16-way image classification set "PlantVillage" from GitHub (sss41097/PlantVillage); label vocabulary: Potato___Early_blight, Potato___Late_blight, Potato___healthy, Rice__Bacterial leaf blight, Rice__Brown spot, Rice__Leaf smut, Tomato__Late_Blight, Tomato___Bacterial_spot, Tomato___Early_blight, Tomato___Late_blight, Tomato___Leaf_Mold, Tomato___Septoria_leaf_spot, Tomato___Spider_mites Two-spotted_spider_mite, Tomato___Target_Spot, Tomato___Tomato_mosaic_virus, Tomato___healthy.

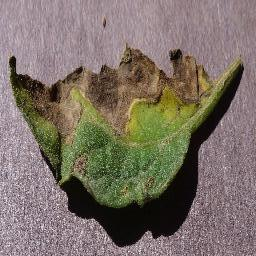
Label: Tomato___Early_blight

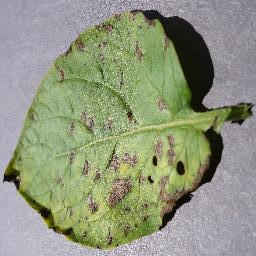
Label: Potato___Early_blight

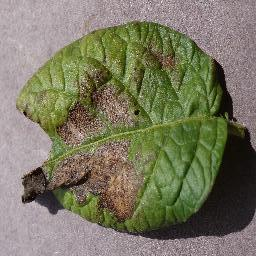
Label: Potato___Late_blight

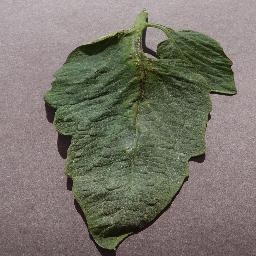
Label: Tomato___Target_Spot

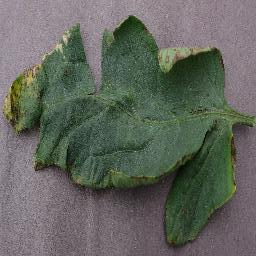
Label: Tomato___Bacterial_spot

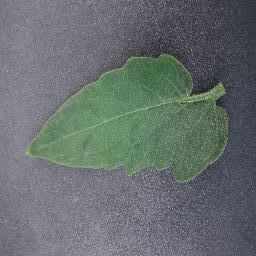
Label: Tomato___healthy
